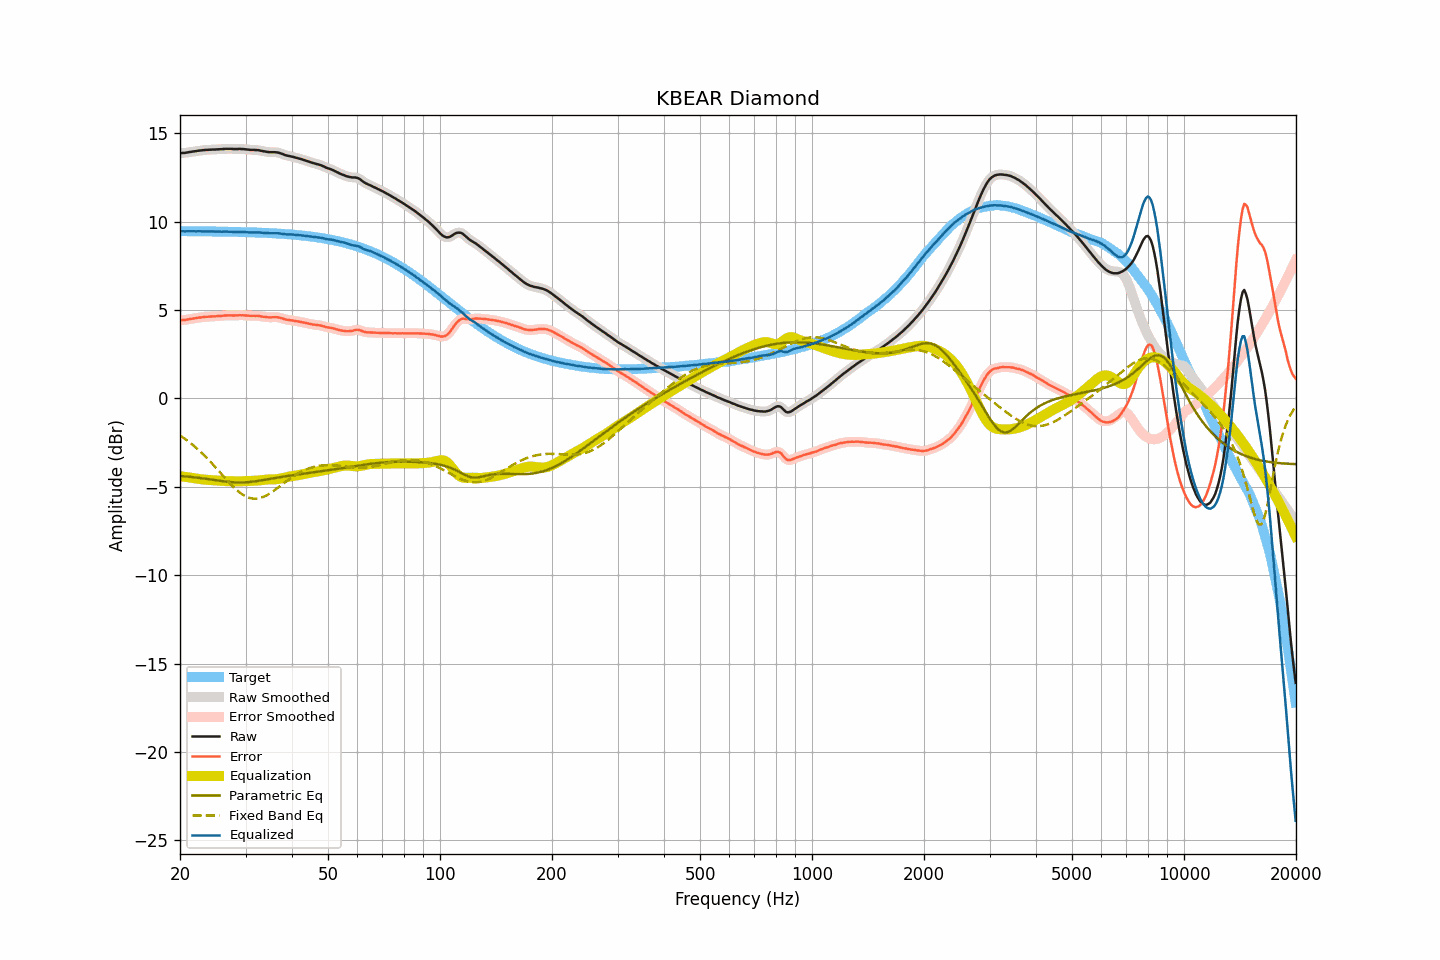

The data file committed next to this chart (first rows):
frequency, raw, smoothed, error, error_smoothed, equalization, parametric_eq, fixed_band_eq, equalized_raw, equalized_smoothed, target
20.00, 13.87, 13.87, 4.42, 4.42, -4.41, -4.39, -2.10, 9.46, 9.46, 9.45
20.20, 13.87, 13.87, 4.42, 4.42, -4.42, -4.40, -2.16, 9.45, 9.45, 9.45
20.40, 13.88, 13.88, 4.43, 4.42, -4.43, -4.41, -2.23, 9.45, 9.45, 9.45
20.61, 13.88, 13.89, 4.43, 4.43, -4.44, -4.42, -2.29, 9.44, 9.44, 9.45
20.81, 13.90, 13.90, 4.45, 4.45, -4.45, -4.42, -2.36, 9.45, 9.45, 9.45
21.02, 13.91, 13.91, 4.46, 4.46, -4.47, -4.43, -2.42, 9.45, 9.45, 9.45
21.23, 13.93, 13.93, 4.48, 4.48, -4.48, -4.44, -2.49, 9.45, 9.45, 9.45
21.44, 13.94, 13.94, 4.49, 4.49, -4.49, -4.45, -2.57, 9.45, 9.45, 9.45
21.66, 13.96, 13.96, 4.51, 4.51, -4.51, -4.46, -2.64, 9.45, 9.45, 9.45
21.87, 13.97, 13.97, 4.52, 4.52, -4.52, -4.47, -2.72, 9.45, 9.45, 9.45
22.09, 13.98, 13.99, 4.53, 4.54, -4.54, -4.48, -2.80, 9.44, 9.45, 9.45
22.31, 14.00, 14.00, 4.56, 4.55, -4.55, -4.49, -2.88, 9.45, 9.45, 9.45
22.54, 14.01, 14.01, 4.57, 4.57, -4.57, -4.50, -2.96, 9.45, 9.45, 9.44
22.76, 14.02, 14.02, 4.58, 4.58, -4.58, -4.51, -3.05, 9.44, 9.44, 9.44
22.99, 14.03, 14.03, 4.59, 4.59, -4.59, -4.53, -3.13, 9.44, 9.44, 9.44
23.22, 14.04, 14.04, 4.60, 4.60, -4.60, -4.54, -3.22, 9.44, 9.44, 9.44
23.45, 14.05, 14.05, 4.61, 4.61, -4.61, -4.55, -3.31, 9.44, 9.44, 9.44
23.69, 14.05, 14.05, 4.61, 4.61, -4.61, -4.56, -3.40, 9.44, 9.44, 9.44
23.92, 14.06, 14.06, 4.62, 4.62, -4.62, -4.58, -3.50, 9.44, 9.44, 9.44
24.16, 14.06, 14.06, 4.62, 4.63, -4.63, -4.59, -3.60, 9.44, 9.44, 9.44
24.40, 14.07, 14.07, 4.63, 4.63, -4.63, -4.60, -3.69, 9.44, 9.44, 9.44
24.65, 14.07, 14.07, 4.64, 4.64, -4.64, -4.62, -3.79, 9.43, 9.43, 9.44
24.89, 14.07, 14.07, 4.64, 4.64, -4.64, -4.63, -3.89, 9.43, 9.43, 9.43
25.14, 14.08, 14.08, 4.65, 4.65, -4.65, -4.64, -3.99, 9.43, 9.43, 9.43
25.39, 14.08, 14.08, 4.65, 4.65, -4.65, -4.66, -4.10, 9.43, 9.43, 9.43
25.65, 14.09, 14.09, 4.66, 4.66, -4.66, -4.67, -4.20, 9.43, 9.43, 9.43
25.91, 14.09, 14.09, 4.66, 4.67, -4.67, -4.68, -4.30, 9.42, 9.43, 9.43
26.16, 14.10, 14.10, 4.67, 4.68, -4.67, -4.69, -4.40, 9.43, 9.43, 9.43
26.43, 14.11, 14.11, 4.69, 4.68, -4.68, -4.71, -4.51, 9.43, 9.43, 9.42
26.69, 14.11, 14.11, 4.69, 4.69, -4.68, -4.72, -4.61, 9.43, 9.43, 9.42
26.96, 14.11, 14.11, 4.69, 4.69, -4.69, -4.73, -4.71, 9.42, 9.43, 9.42
27.23, 14.11, 14.11, 4.69, 4.69, -4.69, -4.74, -4.80, 9.42, 9.42, 9.42
27.50, 14.11, 14.11, 4.69, 4.69, -4.69, -4.74, -4.90, 9.42, 9.42, 9.42
27.77, 14.10, 14.10, 4.68, 4.69, -4.69, -4.75, -4.99, 9.41, 9.41, 9.42
28.05, 14.10, 14.10, 4.69, 4.69, -4.69, -4.76, -5.08, 9.41, 9.41, 9.41
28.33, 14.10, 14.10, 4.69, 4.69, -4.69, -4.76, -5.16, 9.41, 9.41, 9.41
28.62, 14.10, 14.10, 4.69, 4.69, -4.69, -4.76, -5.24, 9.41, 9.41, 9.41
28.90, 14.11, 14.10, 4.70, 4.70, -4.69, -4.76, -5.32, 9.42, 9.41, 9.41
29.19, 14.10, 14.10, 4.70, 4.70, -4.69, -4.76, -5.39, 9.41, 9.41, 9.40
29.48, 14.10, 14.10, 4.70, 4.70, -4.69, -4.76, -5.45, 9.41, 9.41, 9.40
29.78, 14.09, 14.09, 4.69, 4.69, -4.69, -4.76, -5.50, 9.40, 9.40, 9.40
30.08, 14.08, 14.08, 4.68, 4.68, -4.68, -4.75, -5.55, 9.40, 9.40, 9.40
30.38, 14.07, 14.07, 4.68, 4.68, -4.68, -4.74, -5.59, 9.39, 9.39, 9.39
30.68, 14.06, 14.06, 4.67, 4.67, -4.68, -4.74, -5.62, 9.39, 9.38, 9.39
30.99, 14.05, 14.05, 4.66, 4.67, -4.67, -4.73, -5.65, 9.38, 9.38, 9.39
31.30, 14.05, 14.05, 4.66, 4.66, -4.67, -4.72, -5.67, 9.38, 9.38, 9.39
31.61, 14.05, 14.05, 4.67, 4.66, -4.66, -4.71, -5.68, 9.39, 9.38, 9.38
31.93, 14.04, 14.05, 4.66, 4.67, -4.66, -4.69, -5.68, 9.38, 9.38, 9.38
32.24, 14.04, 14.04, 4.66, 4.66, -4.65, -4.68, -5.67, 9.39, 9.38, 9.38
32.57, 14.03, 14.03, 4.66, 4.65, -4.65, -4.67, -5.65, 9.38, 9.38, 9.37
32.89, 14.01, 14.01, 4.64, 4.64, -4.64, -4.65, -5.63, 9.37, 9.37, 9.37
33.22, 13.99, 13.99, 4.63, 4.63, -4.63, -4.64, -5.60, 9.36, 9.37, 9.37
33.55, 13.97, 13.97, 4.61, 4.61, -4.61, -4.62, -5.57, 9.36, 9.36, 9.36
33.89, 13.96, 13.96, 4.60, 4.60, -4.60, -4.60, -5.53, 9.36, 9.35, 9.36
34.23, 13.94, 13.94, 4.59, 4.59, -4.60, -4.59, -5.48, 9.35, 9.35, 9.35
34.57, 13.93, 13.93, 4.58, 4.58, -4.59, -4.57, -5.43, 9.34, 9.34, 9.35
34.92, 13.92, 13.92, 4.58, 4.58, -4.59, -4.56, -5.37, 9.33, 9.33, 9.34
35.27, 13.92, 13.92, 4.58, 4.58, -4.59, -4.54, -5.31, 9.33, 9.33, 9.34
35.62, 13.92, 13.92, 4.59, 4.59, -4.59, -4.53, -5.25, 9.33, 9.33, 9.33
35.97, 13.92, 13.92, 4.59, 4.59, -4.58, -4.51, -5.19, 9.34, 9.34, 9.33
... 635 more rows
